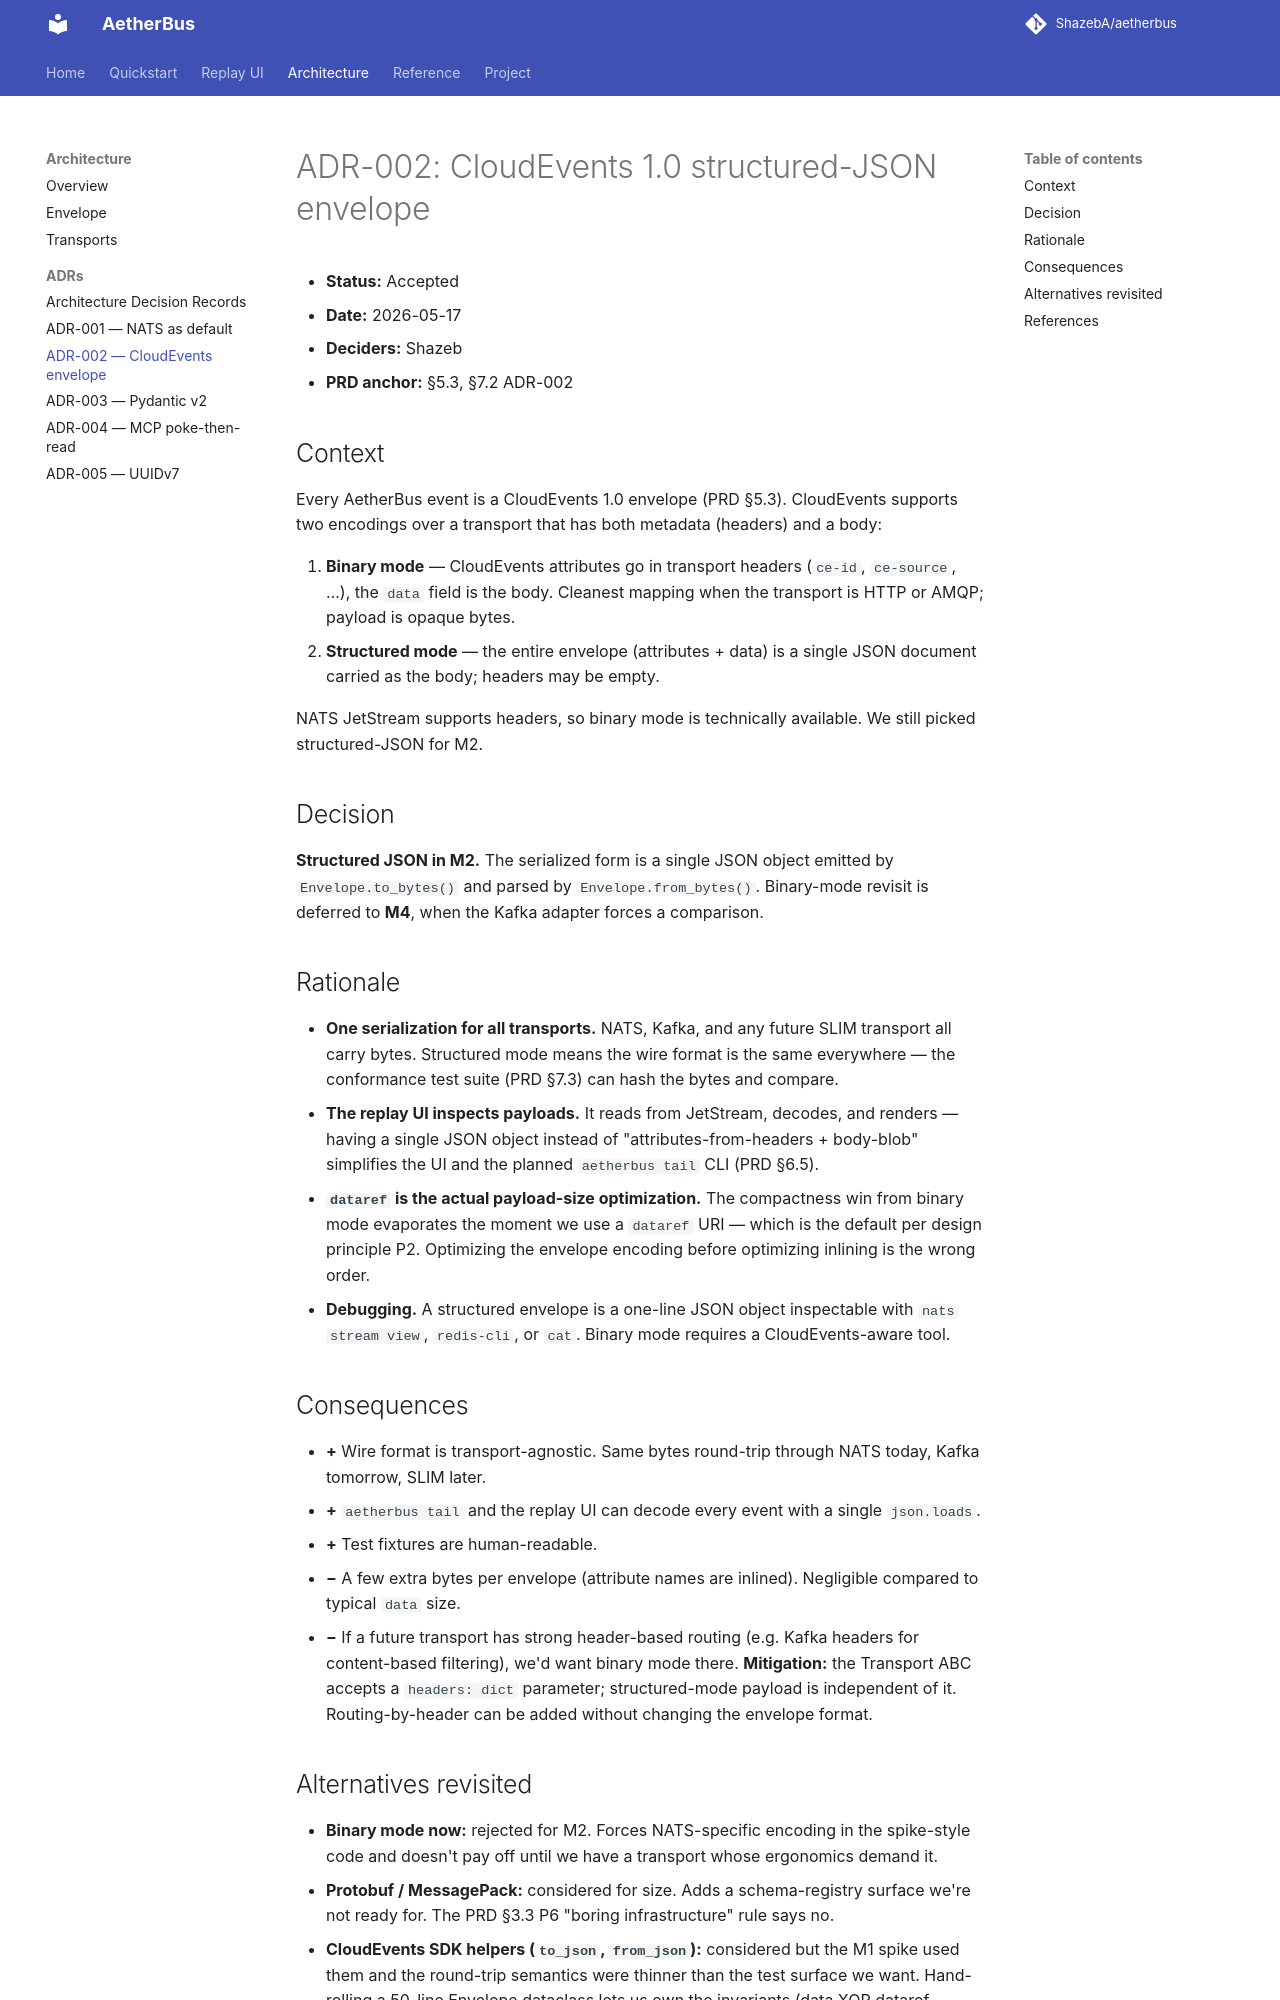

repository: ShazebA/aetherbus · page: architecture/adrs/0002-cloudevents-structured-envelope/index.html · generator: mkdocs

# ADR-002: CloudEvents 1.0 structured-JSON envelope

- **Status:** Accepted
- **Date:** 2026-05-17
- **Deciders:** Shazeb
- **PRD anchor:** §5.3, §7.2 ADR-002

## Context

Every AetherBus event is a CloudEvents 1.0 envelope (PRD §5.3). CloudEvents supports two encodings over a transport that has both metadata (headers) and a body:

1. **Binary mode** — CloudEvents attributes go in transport headers (`ce-id`, `ce-source`, …), the `data` field is the body. Cleanest mapping when the transport is HTTP or AMQP; payload is opaque bytes.
2. **Structured mode** — the entire envelope (attributes + data) is a single JSON document carried as the body; headers may be empty.

NATS JetStream supports headers, so binary mode is technically available. We still picked structured-JSON for M2.

## Decision

**Structured JSON in M2.** The serialized form is a single JSON object emitted by `Envelope.to_bytes()` and parsed by `Envelope.from_bytes()`. Binary-mode revisit is deferred to **M4**, when the Kafka adapter forces a comparison.

## Rationale

- **One serialization for all transports.** NATS, Kafka, and any future SLIM transport all carry bytes. Structured mode means the wire format is the same everywhere — the conformance test suite (PRD §7.3) can hash the bytes and compare.
- **The replay UI inspects payloads.** It reads from JetStream, decodes, and renders — having a single JSON object instead of "attributes-from-headers + body-blob" simplifies the UI and the planned `aetherbus tail` CLI (PRD §6.5).
- **`dataref` is the actual payload-size optimization.** The compactness win from binary mode evaporates the moment we use a `dataref` URI — which is the default per design principle P2. Optimizing the envelope encoding before optimizing inlining is the wrong order.
- **Debugging.** A structured envelope is a one-line JSON object inspectable with `nats stream view`, `redis-cli`, or `cat`. Binary mode requires a CloudEvents-aware tool.

## Consequences

- **+** Wire format is transport-agnostic. Same bytes round-trip through NATS today, Kafka tomorrow, SLIM later.
- **+** `aetherbus tail` and the replay UI can decode every event with a single `json.loads`.
- **+** Test fixtures are human-readable.
- **−** A few extra bytes per envelope (attribute names are inlined). Negligible compared to typical `data` size.
- **−** If a future transport has strong header-based routing (e.g. Kafka headers for content-based filtering), we'd want binary mode there. **Mitigation:** the Transport ABC accepts a `headers: dict` parameter; structured-mode payload is independent of it. Routing-by-header can be added without changing the envelope format.
